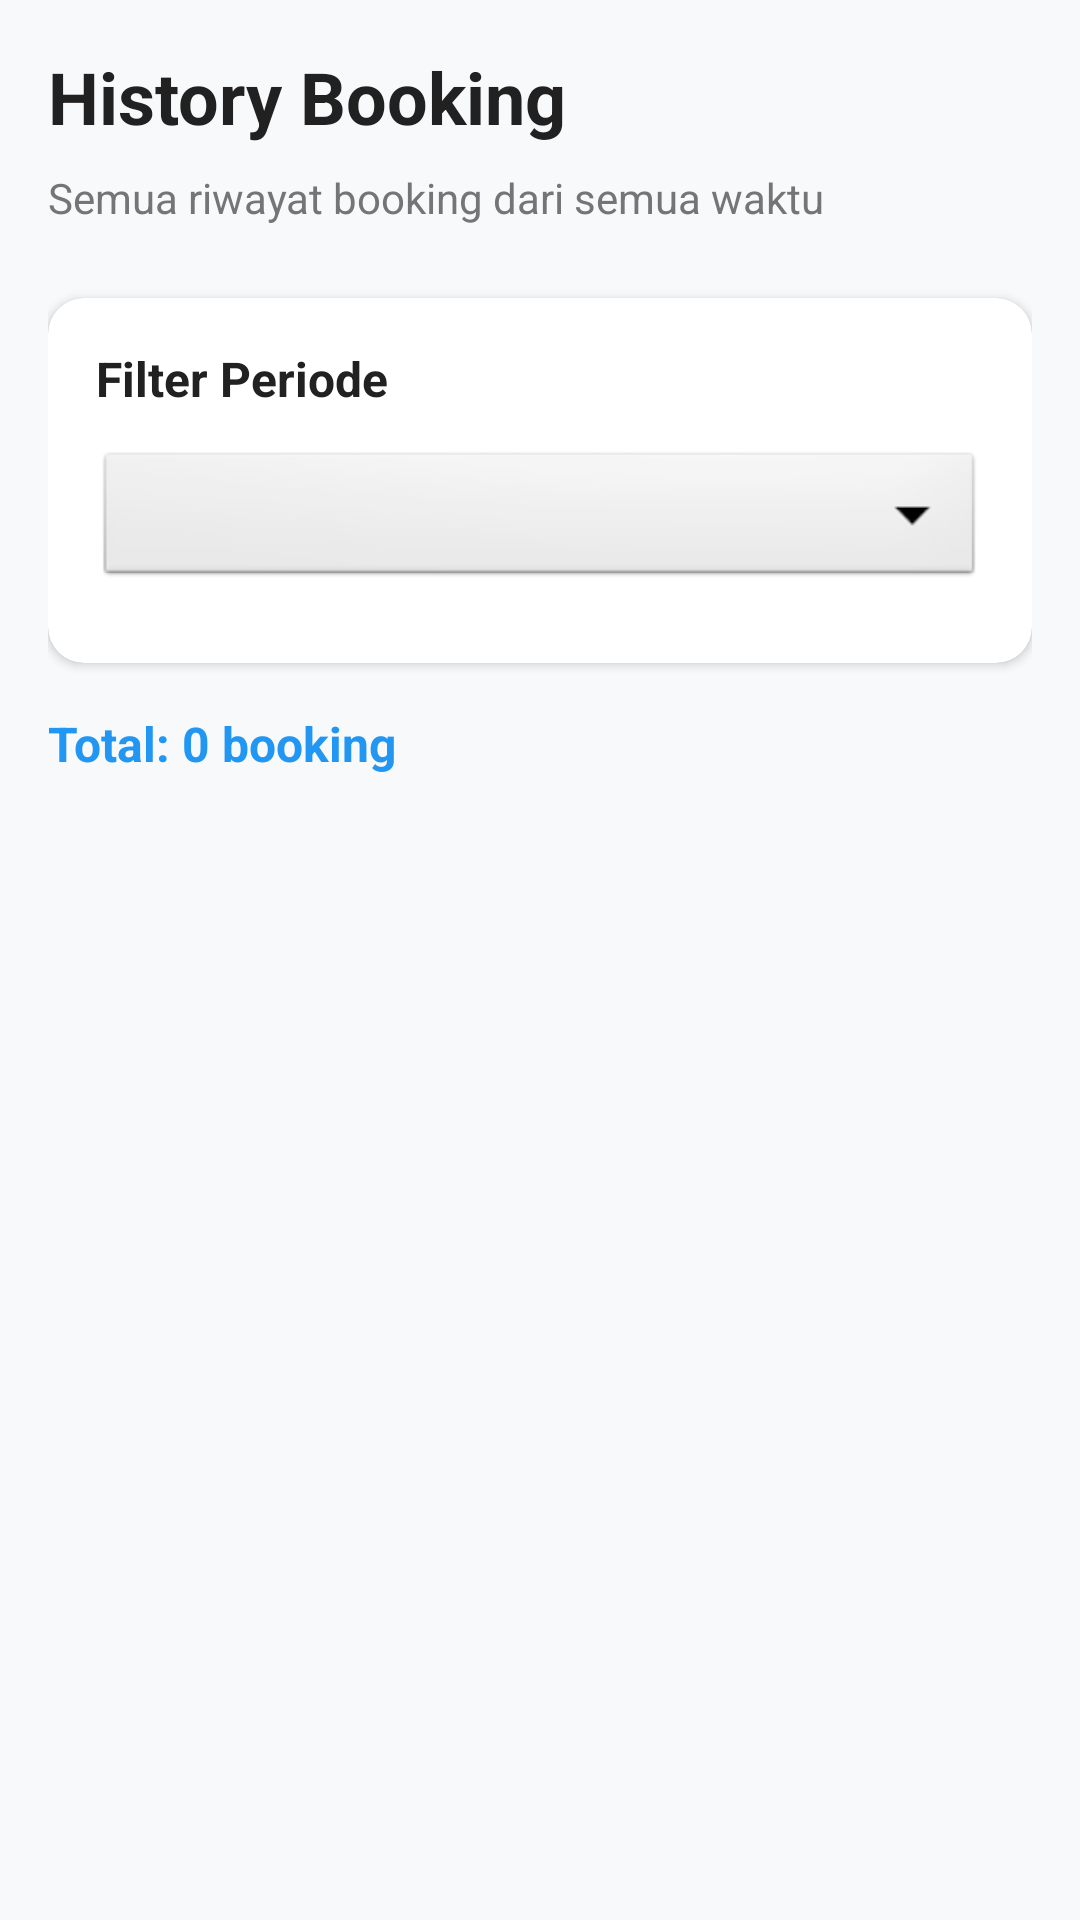

Reconstruct the res/layout file that produces this screen, plus the resources it refers to.
<!-- AndroidManifest.xml: application theme Theme.PROJECT_ANTRIAN_RSRJ_KELOMPOK_2 -->
<!-- res/layout/fragment_booking_history.xml -->
<?xml version="1.0" encoding="utf-8"?>
<ScrollView xmlns:android="http://schemas.android.com/apk/res/android"
    xmlns:app="http://schemas.android.com/apk/res-auto"
    android:layout_width="match_parent"
    android:layout_height="match_parent"
    android:background="#F8F9FA"
    android:fillViewport="true">

    <LinearLayout
        android:layout_width="match_parent"
        android:layout_height="wrap_content"
        android:orientation="vertical"
        android:padding="16dp">

        
        <TextView
            android:layout_width="match_parent"
            android:layout_height="wrap_content"
            android:text="History Booking"
            android:textSize="24sp"
            android:textStyle="bold"
            android:textColor="#212121"
            android:layout_marginBottom="8dp" />

        <TextView
            android:layout_width="match_parent"
            android:layout_height="wrap_content"
            android:text="Semua riwayat booking dari semua waktu"
            android:textSize="14sp"
            android:textColor="#757575"
            android:layout_marginBottom="24dp" />

        
        <androidx.cardview.widget.CardView
            android:layout_width="match_parent"
            android:layout_height="wrap_content"
            android:layout_marginBottom="16dp"
            app:cardCornerRadius="12dp"
            app:cardElevation="2dp"
            app:cardBackgroundColor="#FFFFFF">

            <LinearLayout
                android:layout_width="match_parent"
                android:layout_height="wrap_content"
                android:orientation="vertical"
                android:padding="16dp">

                <TextView
                    android:layout_width="wrap_content"
                    android:layout_height="wrap_content"
                    android:text="Filter Periode"
                    android:textSize="16sp"
                    android:textStyle="bold"
                    android:textColor="#212121"
                    android:layout_marginBottom="12dp" />

                <Spinner
                    android:id="@+id/spinnerFilter"
                    android:layout_width="match_parent"
                    android:layout_height="48dp"
                    android:background="@android:drawable/btn_dropdown"
                    android:layout_marginBottom="8dp" />

                <Button
                    android:id="@+id/btnDateRange"
                    android:layout_width="match_parent"
                    android:layout_height="wrap_content"
                    android:text="Pilih Rentang Tanggal"
                    android:textAllCaps="false"
                    android:visibility="gone"
                    android:backgroundTint="#2196F3" />

            </LinearLayout>

        </androidx.cardview.widget.CardView>

        
        <TextView
            android:id="@+id/tvTotalHistory"
            android:layout_width="match_parent"
            android:layout_height="wrap_content"
            android:text="Total: 0 booking"
            android:textSize="16sp"
            android:textStyle="bold"
            android:textColor="#2196F3"
            android:layout_marginBottom="16dp" />

        
        <ProgressBar
            android:id="@+id/progressBar"
            android:layout_width="wrap_content"
            android:layout_height="wrap_content"
            android:layout_gravity="center"
            android:layout_marginTop="32dp"
            android:visibility="gone" />

        
        <TextView
            android:id="@+id/tvEmptyHistory"
            android:layout_width="match_parent"
            android:layout_height="wrap_content"
            android:text="Belum ada riwayat booking"
            android:textSize="16sp"
            android:textColor="#757575"
            android:gravity="center"
            android:layout_marginTop="64dp"
            android:visibility="gone" />

        
        <LinearLayout
            android:id="@+id/containerHistory"
            android:layout_width="match_parent"
            android:layout_height="wrap_content"
            android:orientation="vertical" />

    </LinearLayout>

</ScrollView>
<!-- resources referenced by this layout -->
<resources>
  <style name="Theme.PROJECT_ANTRIAN_RSRJ_KELOMPOK_2" parent="Base.Theme.PROJECT_ANTRIAN_RSRJ_KELOMPOK_2" />
  <style name="Base.Theme.PROJECT_ANTRIAN_RSRJ_KELOMPOK_2" parent="Theme.MaterialComponents.DayNight.NoActionBar">
          
          <item name="colorPrimary">@color/purple_500</item>
          <item name="colorPrimaryVariant">@color/purple_700</item>
          
          <item name="colorSecondary">@color/teal_200</item>
          <item name="colorSecondaryVariant">@color/teal_700</item>
          
          <item name="android:statusBarColor">?attr/colorPrimary</item>
          
          <item name="android:navigationBarColor">@color/purple_500</item>
          <item name="android:enforceNavigationBarContrast">true</item>
          
          <item name="android:windowBackground">@color/white</item>
          
          <item name="android:textColorPrimary">@color/text_primary</item>
      </style>
  <color name="purple_500">#FF6C5CE7</color>
  <color name="purple_700">#FF5A4A8F</color>
  <color name="teal_200">#FF03DAC5</color>
  <color name="teal_700">#FF018786</color>
  <color name="white">#FFFFFFFF</color>
  <color name="text_primary">@color/dark_gray</color>
  <color name="dark_gray">#FF333333</color>
</resources>
